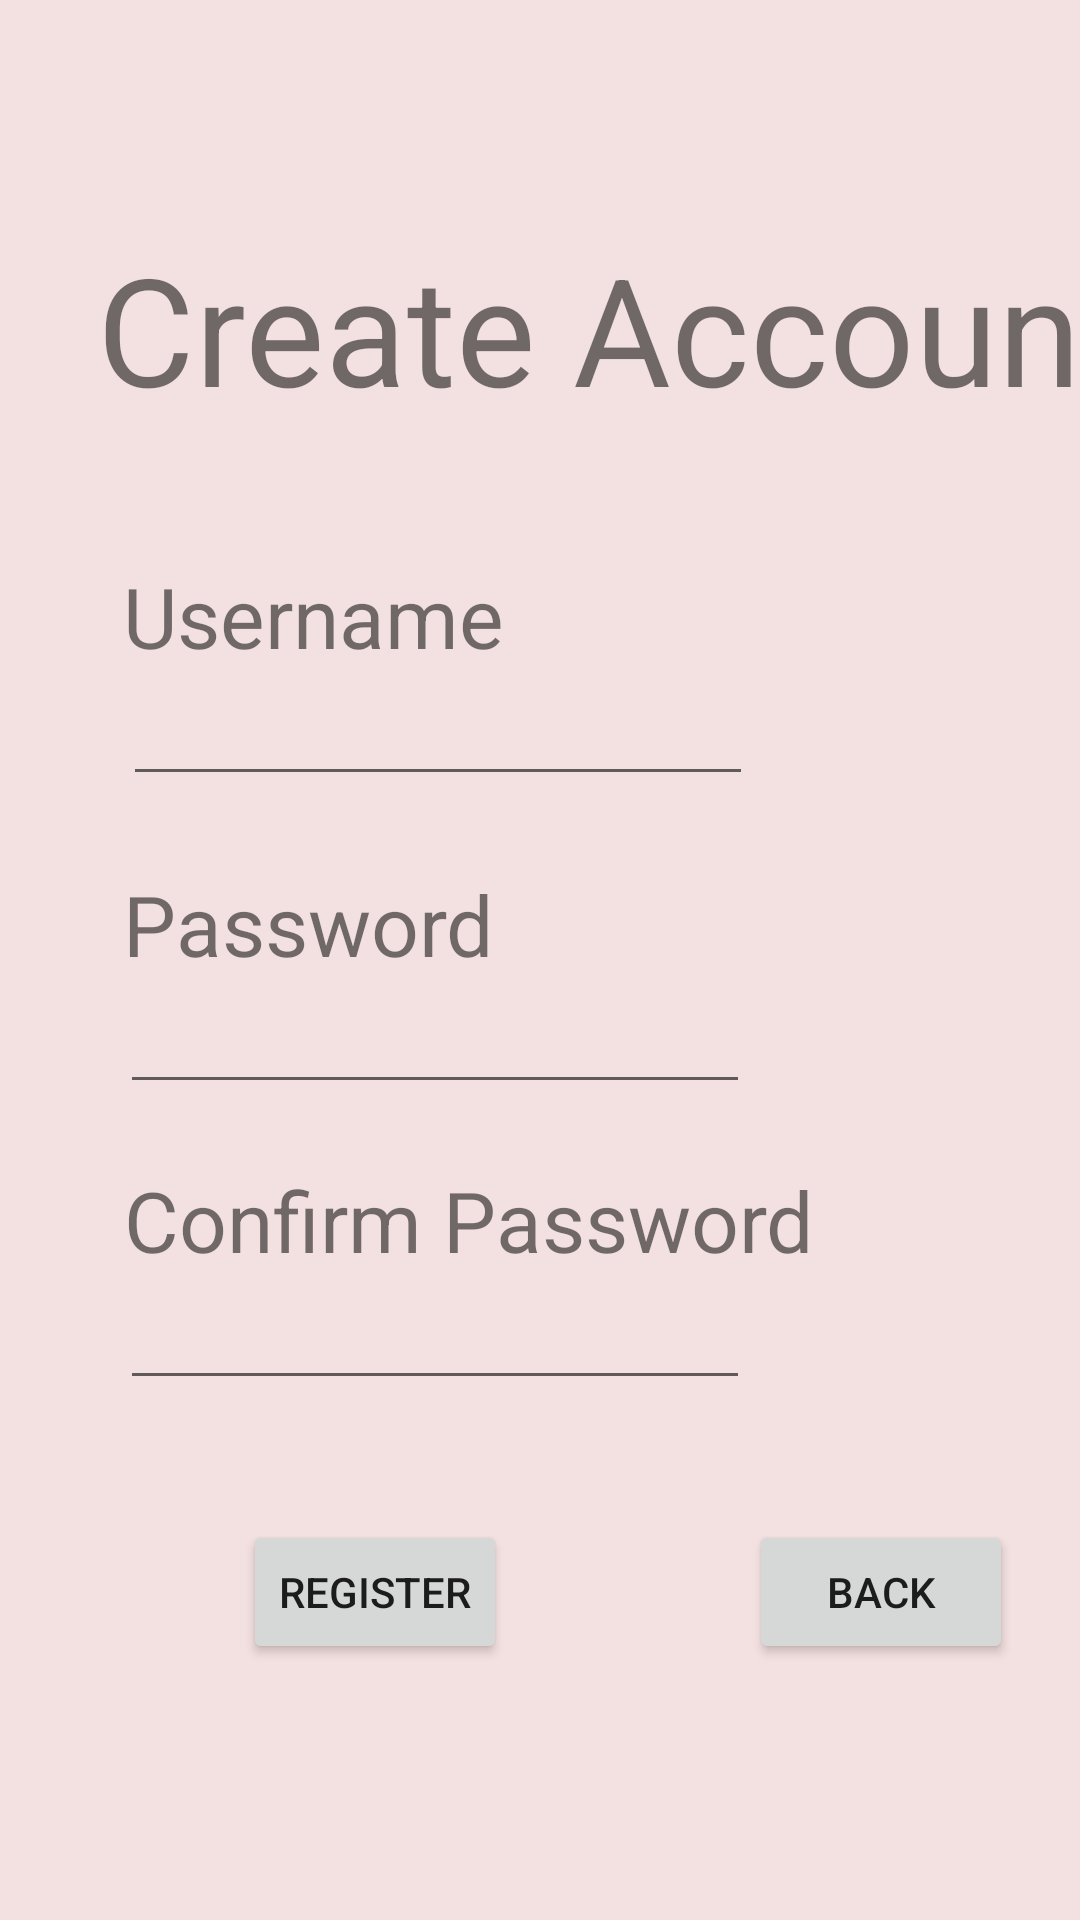

Reconstruct the res/layout file that produces this screen, plus the resources it refers to.
<!-- AndroidManifest.xml: application theme Theme.Gokfitness -->
<!-- res/layout/activity_signup.xml -->
<?xml version="1.0" encoding="utf-8"?>
<androidx.constraintlayout.widget.ConstraintLayout xmlns:android="http://schemas.android.com/apk/res/android"
    xmlns:app="http://schemas.android.com/apk/res-auto"
    xmlns:tools="http://schemas.android.com/tools"
    android:layout_width="match_parent"
    android:layout_height="match_parent"
    tools:context=".Signup">

    <androidx.constraintlayout.widget.ConstraintLayout
        android:id="@+id/Signup"
        android:layout_width="409dp"
        android:layout_height="729dp"
        android:background="#F3E0E0"
        tools:layout_editor_absoluteX="1dp"
        tools:layout_editor_absoluteY="1dp">

        <EditText
            android:id="@+id/ConfirmPassword"
            android:layout_width="wrap_content"
            android:layout_height="wrap_content"
            android:ems="10"
            android:inputType="textPassword"
            app:layout_constraintBottom_toBottomOf="parent"
            app:layout_constraintEnd_toEndOf="parent"
            app:layout_constraintHorizontal_bias="0.201"
            app:layout_constraintStart_toStartOf="parent"
            app:layout_constraintTop_toBottomOf="@+id/textView8"
            app:layout_constraintVertical_bias="0.0" />

        <TextView
            android:id="@+id/textView8"
            android:layout_width="wrap_content"
            android:layout_height="wrap_content"
            android:layout_marginTop="20dp"
            android:text="Confirm Password"
            android:textSize="28sp"
            app:layout_constraintBottom_toBottomOf="parent"
            app:layout_constraintEnd_toEndOf="parent"
            app:layout_constraintHorizontal_bias="0.231"
            app:layout_constraintStart_toStartOf="parent"
            app:layout_constraintTop_toBottomOf="@+id/PasswordReq"
            app:layout_constraintVertical_bias="0.0" />

        <TextView
            android:id="@+id/textView7"
            android:layout_width="wrap_content"
            android:layout_height="wrap_content"
            android:layout_marginTop="24dp"
            android:text="Password"
            android:textSize="28sp"
            app:layout_constraintEnd_toEndOf="parent"
            app:layout_constraintHorizontal_bias="0.144"
            app:layout_constraintStart_toStartOf="parent"
            app:layout_constraintTop_toBottomOf="@+id/usernameedit" />

        <TextView
            android:id="@+id/textView6"
            android:layout_width="wrap_content"
            android:layout_height="wrap_content"
            android:layout_marginTop="32dp"
            android:text="Username"
            android:textSize="28sp"
            app:layout_constraintBottom_toTopOf="@+id/usernameedit"
            app:layout_constraintEnd_toEndOf="parent"
            app:layout_constraintHorizontal_bias="0.145"
            app:layout_constraintStart_toStartOf="parent"
            app:layout_constraintTop_toBottomOf="@+id/textView5"
            app:layout_constraintVertical_bias="1.0" />

        <TextView
            android:id="@+id/textView5"
            android:layout_width="wrap_content"
            android:layout_height="wrap_content"
            android:layout_marginTop="76dp"
            android:text="Create Account"
            android:textSize="50sp"
            app:layout_constraintBottom_toTopOf="@+id/usernameedit"
            app:layout_constraintEnd_toEndOf="parent"
            app:layout_constraintStart_toStartOf="parent"
            app:layout_constraintTop_toTopOf="parent"
            app:layout_constraintVertical_bias="0.0" />

        <EditText
            android:id="@+id/usernameedit"
            android:layout_width="wrap_content"
            android:layout_height="wrap_content"
            android:layout_marginTop="224dp"
            android:ems="10"
            android:inputType="textPersonName"
            app:layout_constraintEnd_toEndOf="parent"
            app:layout_constraintHorizontal_bias="0.206"
            app:layout_constraintStart_toStartOf="parent"
            app:layout_constraintTop_toTopOf="parent" />

        <EditText
            android:id="@+id/PasswordReq"
            android:layout_width="wrap_content"
            android:layout_height="wrap_content"
            android:ems="10"
            android:inputType="textPassword"
            app:layout_constraintBottom_toBottomOf="parent"
            app:layout_constraintEnd_toEndOf="parent"
            app:layout_constraintHorizontal_bias="0.201"
            app:layout_constraintStart_toStartOf="parent"
            app:layout_constraintTop_toBottomOf="@+id/textView7"
            app:layout_constraintVertical_bias="0.0" />

        <Button
            android:id="@+id/Register"
            android:layout_width="wrap_content"
            android:layout_height="wrap_content"
            android:layout_marginTop="40dp"
            android:text="Register"
            app:layout_constraintEnd_toStartOf="@+id/Back"
            app:layout_constraintStart_toStartOf="parent"
            app:layout_constraintTop_toBottomOf="@+id/ConfirmPassword" />

        <Button
            android:id="@+id/Back"
            android:layout_width="wrap_content"
            android:layout_height="wrap_content"
            android:layout_marginTop="40dp"
            android:text="Back"
            app:layout_constraintEnd_toEndOf="parent"
            app:layout_constraintHorizontal_bias="0.778"
            app:layout_constraintStart_toStartOf="parent"
            app:layout_constraintTop_toBottomOf="@+id/ConfirmPassword" />
    </androidx.constraintlayout.widget.ConstraintLayout>
</androidx.constraintlayout.widget.ConstraintLayout>
<!-- resources referenced by this layout -->
<resources>
  <style name="Theme.Gokfitness" parent="Theme.MaterialComponents.DayNight.DarkActionBar">
          
          <item name="colorPrimary">@color/purple_500</item>
          <item name="colorPrimaryVariant">@color/purple_700</item>
          <item name="colorOnPrimary">@color/white</item>
          
          <item name="colorSecondary">@color/teal_200</item>
          <item name="colorSecondaryVariant">@color/teal_700</item>
          <item name="colorOnSecondary">@color/black</item>
          
          <item name="android:statusBarColor">?attr/colorPrimaryVariant</item>
          
      </style>
  <!-- not gathered from this repository: default colours our renderer supplied (Android Studio template values) -->
  <color name="purple_500">#FF6200EE</color>
  <color name="purple_700">#FF3700B3</color>
  <color name="teal_200">#FF03DAC5</color>
  <color name="teal_700">#FF018786</color>
  <color name="black">#FF000000</color>
  <color name="white">#FFFFFFFF</color>
</resources>
